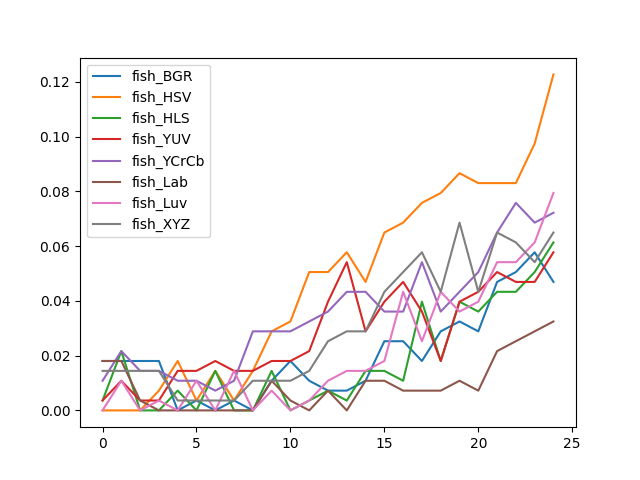

The data file committed next to this chart (first rows):
, fish_BGR, fish_HSV, fish_HLS, fish_YUV, fish_YCrCb, fish_Lab, fish_Luv, fish_XYZ
0, 0.01805, 0.0, 0.00361, 0.00361, 0.01083, 0.01805, 0.0, 0.01444
1, 0.01805, 0.0, 0.02166, 0.01083, 0.02166, 0.01805, 0.01083, 0.01444
2, 0.01805, 0.0, 0.0, 0.00361, 0.01444, 0.00361, 0.0, 0.01444
3, 0.01805, 0.00722, 0.0, 0.00361, 0.01444, 0.0, 0.00361, 0.01444
4, 0.0, 0.01805, 0.00722, 0.01444, 0.01083, 0.0, 0.0, 0.00361
5, 0.00361, 0.00361, 0.0, 0.01444, 0.01083, 0.0, 0.01083, 0.00361
6, 0.0, 0.01444, 0.01444, 0.01805, 0.00722, 0.0, 0.0, 0.00361
7, 0.00361, 0.00361, 0.0, 0.01444, 0.01083, 0.0, 0.01444, 0.00361
8, 0.0, 0.01444, 0.0, 0.01444, 0.02888, 0.0, 0.0, 0.01083
9, 0.01083, 0.02888, 0.01444, 0.01805, 0.02888, 0.01083, 0.00722, 0.01083
10, 0.01805, 0.03249, 0.0, 0.01805, 0.02888, 0.00361, 0.0, 0.01083
11, 0.01083, 0.05054, 0.00361, 0.02166, 0.03249, 0.0, 0.00361, 0.01444
12, 0.00722, 0.05054, 0.00722, 0.03971, 0.0361, 0.00722, 0.01083, 0.02527
13, 0.00722, 0.05776, 0.00361, 0.05415, 0.04332, 0.0, 0.01444, 0.02888
14, 0.01083, 0.04693, 0.01444, 0.02888, 0.04332, 0.01083, 0.01444, 0.02888
15, 0.02527, 0.06498, 0.01444, 0.03971, 0.0361, 0.01083, 0.01805, 0.04332
16, 0.02527, 0.06859, 0.01083, 0.04693, 0.0361, 0.00722, 0.04332, 0.05054
17, 0.01805, 0.07581, 0.03971, 0.0361, 0.05415, 0.00722, 0.02527, 0.05776
18, 0.02888, 0.07942, 0.01805, 0.01805, 0.0361, 0.00722, 0.04332, 0.04332
19, 0.03249, 0.08664, 0.03971, 0.03971, 0.04332, 0.01083, 0.0361, 0.06859
20, 0.02888, 0.08303, 0.0361, 0.04332, 0.05054, 0.00722, 0.03971, 0.04332
21, 0.04693, 0.08303, 0.04332, 0.05054, 0.06498, 0.02166, 0.05415, 0.06498
22, 0.05054, 0.08303, 0.04332, 0.04693, 0.07581, 0.02527, 0.05415, 0.06137
23, 0.05776, 0.09747, 0.05054, 0.04693, 0.06859, 0.02888, 0.06137, 0.05415
24, 0.04693, 0.1227, 0.06137, 0.05776, 0.0722, 0.03249, 0.07942, 0.06498
